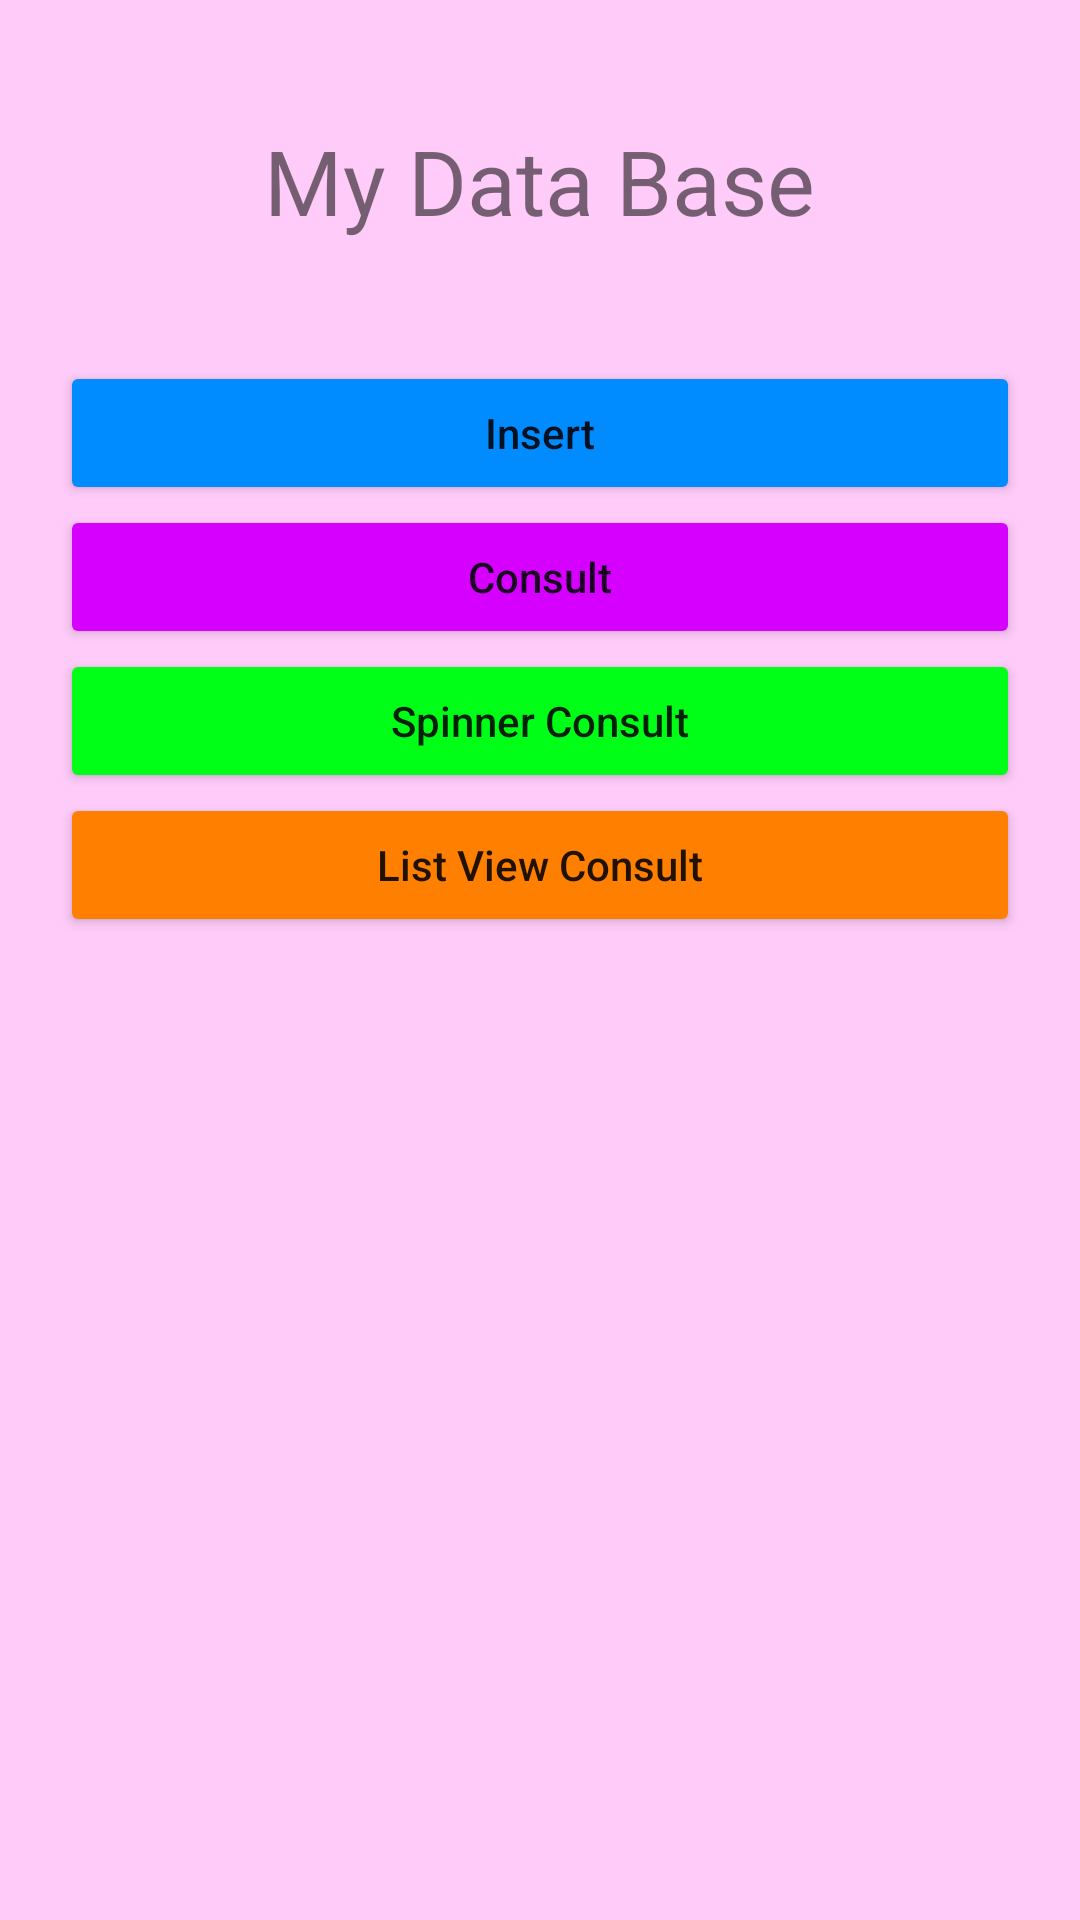

Android layout source for this screen:
<!-- AndroidManifest.xml: application theme AppTheme -->
<!-- res/layout/activity_main.xml -->
<?xml version="1.0" encoding="utf-8"?>
<LinearLayout
    android:background="@color/rosa"
    android:orientation="vertical"
    android:gravity="center|top"
    android:paddingTop="40dp"
    android:paddingBottom="20dp"
    android:paddingLeft="20dp"
    android:paddingRight="20dp"
    xmlns:android="http://schemas.android.com/apk/res/android"
    xmlns:tools="http://schemas.android.com/tools"
    android:layout_width="match_parent"
    android:layout_height="match_parent"
    tools:context="com.example.david.sqlandroid.MainActivity">

    <TextView

        android:layout_width="wrap_content"
        android:layout_height="wrap_content"
        android:text="@string/mydb"
        android:textSize="30dp"
        android:paddingBottom="20dp"/>

    <ImageView
        android:layout_width="wrap_content"
        android:layout_height="wrap_content"
        android:src="@drawable/angry_unicorn"
        android:paddingBottom="20dp"/>
    <Button
        android:theme="@style/buton1"
        android:id="@+id/btnInsert"
        android:layout_width="match_parent"
        android:layout_height="wrap_content"
        android:text="@string/insert"
        android:textAllCaps="false"
        android:onClick="onClick"/>

    <Button
        android:theme="@style/buton2"
        android:id="@+id/btnConsult"
        android:layout_width="match_parent"
        android:layout_height="wrap_content"
        android:text="@string/consult"
        android:textAllCaps="false"
        android:onClick="onClick"/>

    <Button
        android:theme="@style/buton3"
        android:id="@+id/btnConsultSpinner"
        android:layout_width="match_parent"
        android:layout_height="wrap_content"
        android:text="@string/spinnerConsult"
        android:textAllCaps="false"
        android:onClick="onClick"/>

    <Button
        android:theme="@style/buton4"
        android:id="@+id/btnConsultList"
        android:layout_width="match_parent"
        android:layout_height="wrap_content"
        android:text="@string/listviewConsult"
        android:textAllCaps="false"
        android:onClick="onClick"/>

</LinearLayout>
<!-- resources referenced by this layout -->
<resources>
  <color name="rosa">#ffcbf9</color>
  <string name="consult">Consult</string>
  <string name="insert">Insert</string>
  <string name="listviewConsult">List View Consult</string>
  <string name="mydb">My Data Base</string>
  <string name="spinnerConsult">Spinner Consult</string>
  <style name="buton1" parent="Widget.AppCompat.Button.Colored">
          <item name="colorButtonNormal">@color/azul</item>
      </style>
  <style name="buton2" parent="Widget.AppCompat.Button.Colored">
          <item name="colorButtonNormal">@color/morado</item>
      </style>
  <style name="buton3" parent="Widget.AppCompat.Button.Colored">
          <item name="colorButtonNormal">@color/verde</item>
      </style>
  <style name="buton4" parent="Widget.AppCompat.Button.Colored">
          <item name="colorButtonNormal">@color/naranja</item>
      </style>
  <style name="AppTheme" parent="Theme.AppCompat.Light.NoActionBar">
          <item name="colorPrimary">@color/rosa</item>
          <item name="colorPrimaryDark">@color/colorPrimaryDark</item>
          <item name="colorAccent">@color/colorAccent</item>
      </style>
  <color name="azul">#008bff</color>
  <color name="morado">#d500ff</color>
  <color name="verde">#00ff17</color>
  <color name="naranja">#ff8000</color>
  <color name="colorPrimaryDark">#303F9F</color>
  <color name="colorAccent">#FF4081</color>
</resources>
